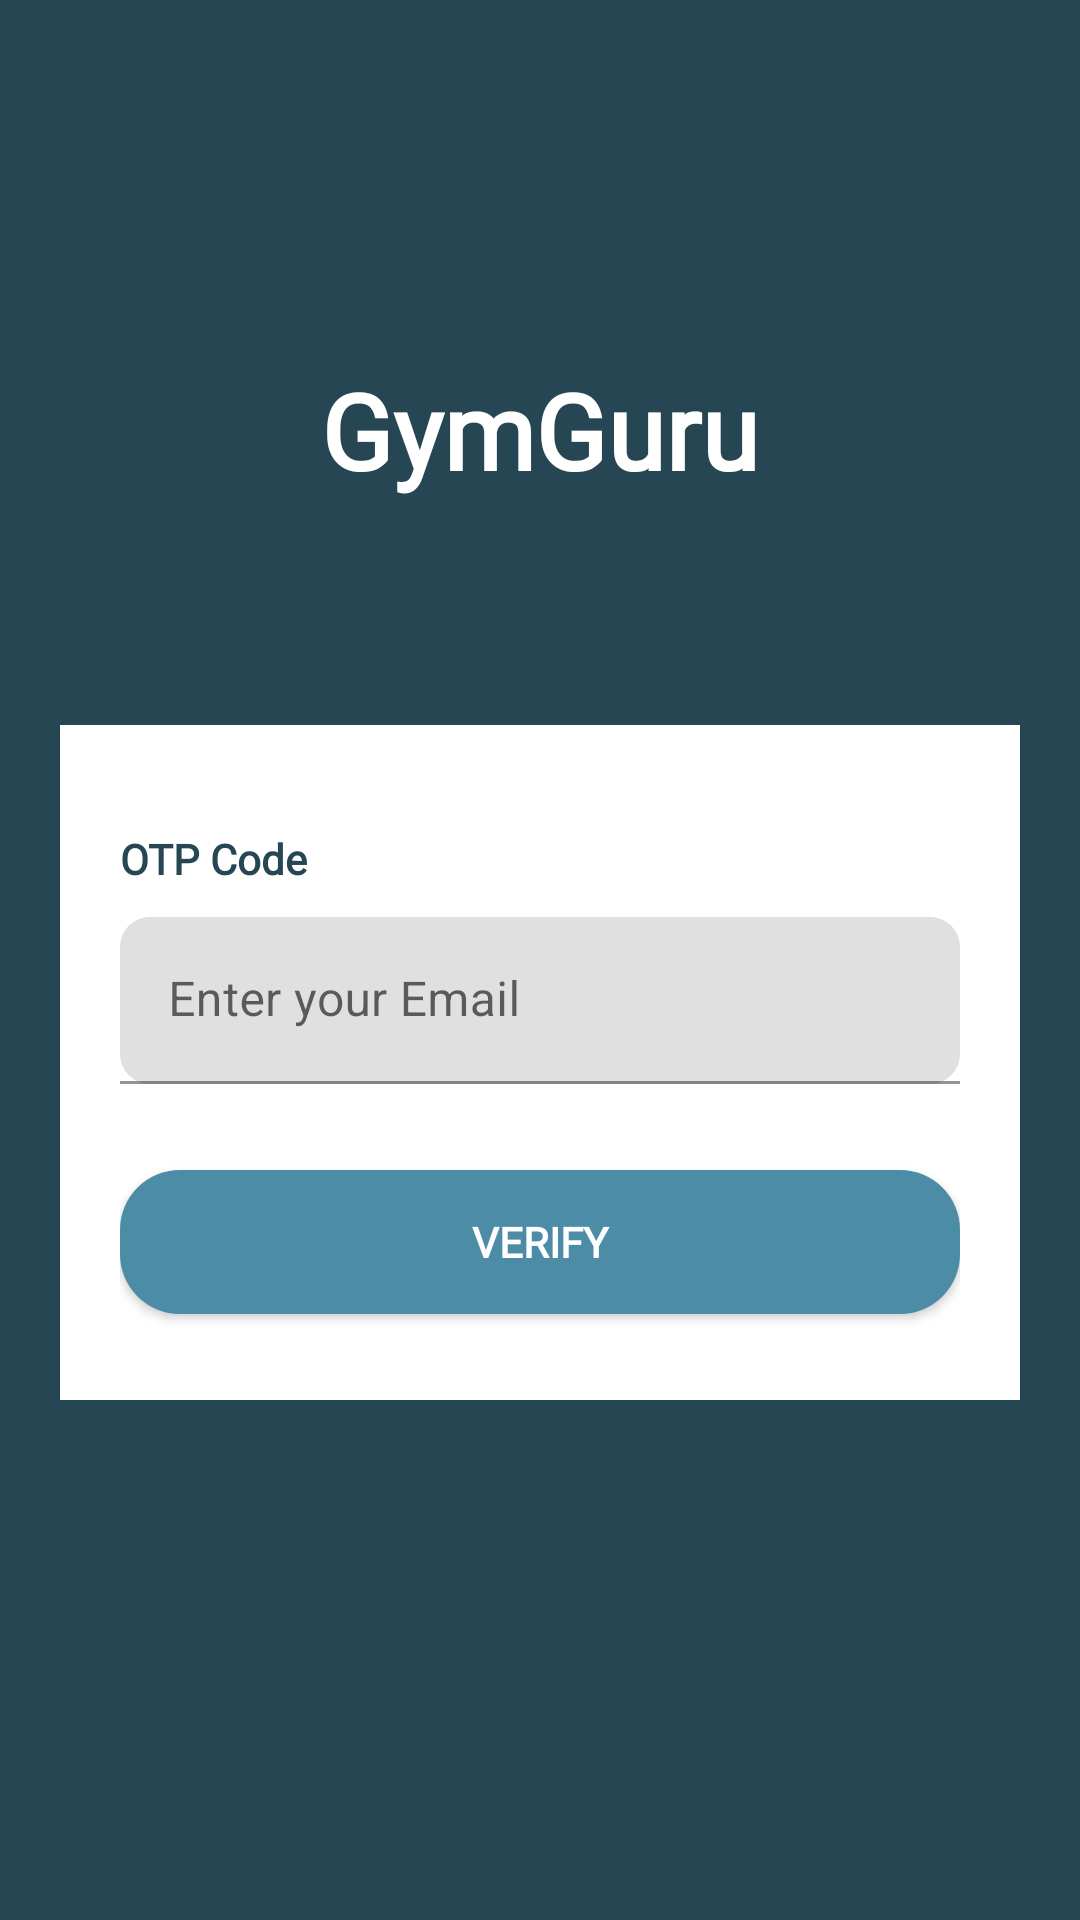

Reconstruct the res/layout file that produces this screen, plus the resources it refers to.
<!-- AndroidManifest.xml: application theme Theme.GymGuru -->
<!-- res/layout/activity_verification.xml -->
<?xml version="1.0" encoding="utf-8"?>
<androidx.constraintlayout.widget.ConstraintLayout xmlns:android="http://schemas.android.com/apk/res/android"
    xmlns:app="http://schemas.android.com/apk/res-auto"
    xmlns:tools="http://schemas.android.com/tools"
    android:layout_width="match_parent"
    android:layout_height="match_parent"
    tools:context=".ui.VerificationActivity"
    android:padding="20dp"
    android:background="@color/primary_color">

    <TextView
        android:id="@+id/app_name"
        android:layout_width="match_parent"
        android:layout_height="wrap_content"
        android:layout_marginTop="100dp"
        android:fontFamily="@font/brunoace_sc"
        android:gravity="center"
        android:text="@string/app_name"
        android:textColor="@color/white"
        android:textSize="35sp"
        android:textStyle="bold"
        app:layout_constraintEnd_toEndOf="parent"
        app:layout_constraintStart_toStartOf="parent"
        app:layout_constraintTop_toTopOf="parent" />

    <androidx.constraintlayout.widget.ConstraintLayout
        android:id="@+id/otp_background"
        android:layout_width="match_parent"
        android:layout_height="225dp"
        android:layout_marginTop="75dp"
        android:background="@color/white"
        app:layout_constraintEnd_toEndOf="parent"
        app:layout_constraintStart_toStartOf="parent"
        app:layout_constraintTop_toBottomOf="@+id/app_name"
        android:padding="20dp">

        <TextView
            android:id="@+id/otp_code"
            android:layout_width="match_parent"
            android:layout_height="wrap_content"
            android:layout_marginTop="15dp"
            android:fontFamily="@font/montserrat"
            android:text="@string/otp_code"
            android:textColor="@color/text"
            android:textStyle="bold"
            app:layout_constraintEnd_toEndOf="parent"
            app:layout_constraintStart_toStartOf="parent"
            app:layout_constraintTop_toTopOf="parent" />

        <com.google.android.material.textfield.TextInputLayout
            android:id="@+id/til_otp_code"
            android:layout_width="match_parent"
            android:layout_height="wrap_content"
            android:layout_marginTop="10dp"
            android:hint="@string/login_email"
            app:boxCornerRadiusBottomEnd="10dp"
            app:boxCornerRadiusBottomStart="10dp"
            app:boxCornerRadiusTopEnd="10dp"
            app:boxCornerRadiusTopStart="10dp"
            app:layout_constraintTop_toBottomOf="@id/otp_code"
            tools:layout_editor_absoluteX="20dp">

            <com.google.android.material.textfield.TextInputEditText
                android:id="@+id/ed_otp_code"
                android:layout_width="match_parent"
                android:layout_height="wrap_content" />

        </com.google.android.material.textfield.TextInputLayout>

        <androidx.appcompat.widget.AppCompatButton
            android:id="@+id/btn_verify"
            style="@style/ButtonCustom"
            android:layout_width="match_parent"
            android:layout_height="wrap_content"
            android:layout_marginTop="30dp"
            android:layout_marginBottom="10dp"
            android:text="VERIFY"
            app:layout_constraintBottom_toBottomOf="parent"
            app:layout_constraintTop_toBottomOf="@+id/til_otp_code"
            tools:layout_editor_absoluteX="20dp" />

    </androidx.constraintlayout.widget.ConstraintLayout>

</androidx.constraintlayout.widget.ConstraintLayout>
<!-- resources referenced by this layout -->
<resources>
  <color name="primary_color">#264653</color>
  <color name="text">#264653</color>
  <color name="white">#FFFFFFFF</color>
  <string name="app_name"><font color="@color/white">GymGuru</font></string>
  <string name="login_email">Enter your Email</string>
  <string name="otp_code">OTP Code</string>
  <style name="ButtonCustom">
          <item name="android:background">@drawable/bg_button</item>
          <item name="fontFamily">@font/brunoace_sc</item>
          <item name="android:textColor">@color/white</item>
          <item name="android:textSize">14sp</item>
          <item name="android:textStyle">bold</item>
          <item name="strokeColor">@color/black</item>
      </style>
  <style name="Theme.GymGuru" parent="Theme.MaterialComponents.DayNight.NoActionBar">
          
          <item name="colorPrimary">@color/primary_color</item>
          <item name="colorPrimaryVariant">@color/primary_color</item>
          <item name="colorOnPrimary">@color/white</item>
          
          <item name="colorSecondary">@color/teal_200</item>
          <item name="colorSecondaryVariant">@color/teal_700</item>
          <item name="colorOnSecondary">@color/black</item>
          
          <item name="android:statusBarColor">?attr/colorPrimaryVariant</item>
          
      </style>
  <!-- drawable bg_button (drawable) -->
  <?xml version="1.0" encoding="utf-8"?>
  <shape xmlns:android="http://schemas.android.com/apk/res/android"
      android:shape="rectangle">
  
      <solid android:color="#4c8ca6"/>
      <corners android:radius="20dp"/>
  </shape>
  <color name="black">#FF000000</color>
  <color name="teal_200">#FF03DAC5</color>
  <color name="teal_700">#FF018786</color>
</resources>
